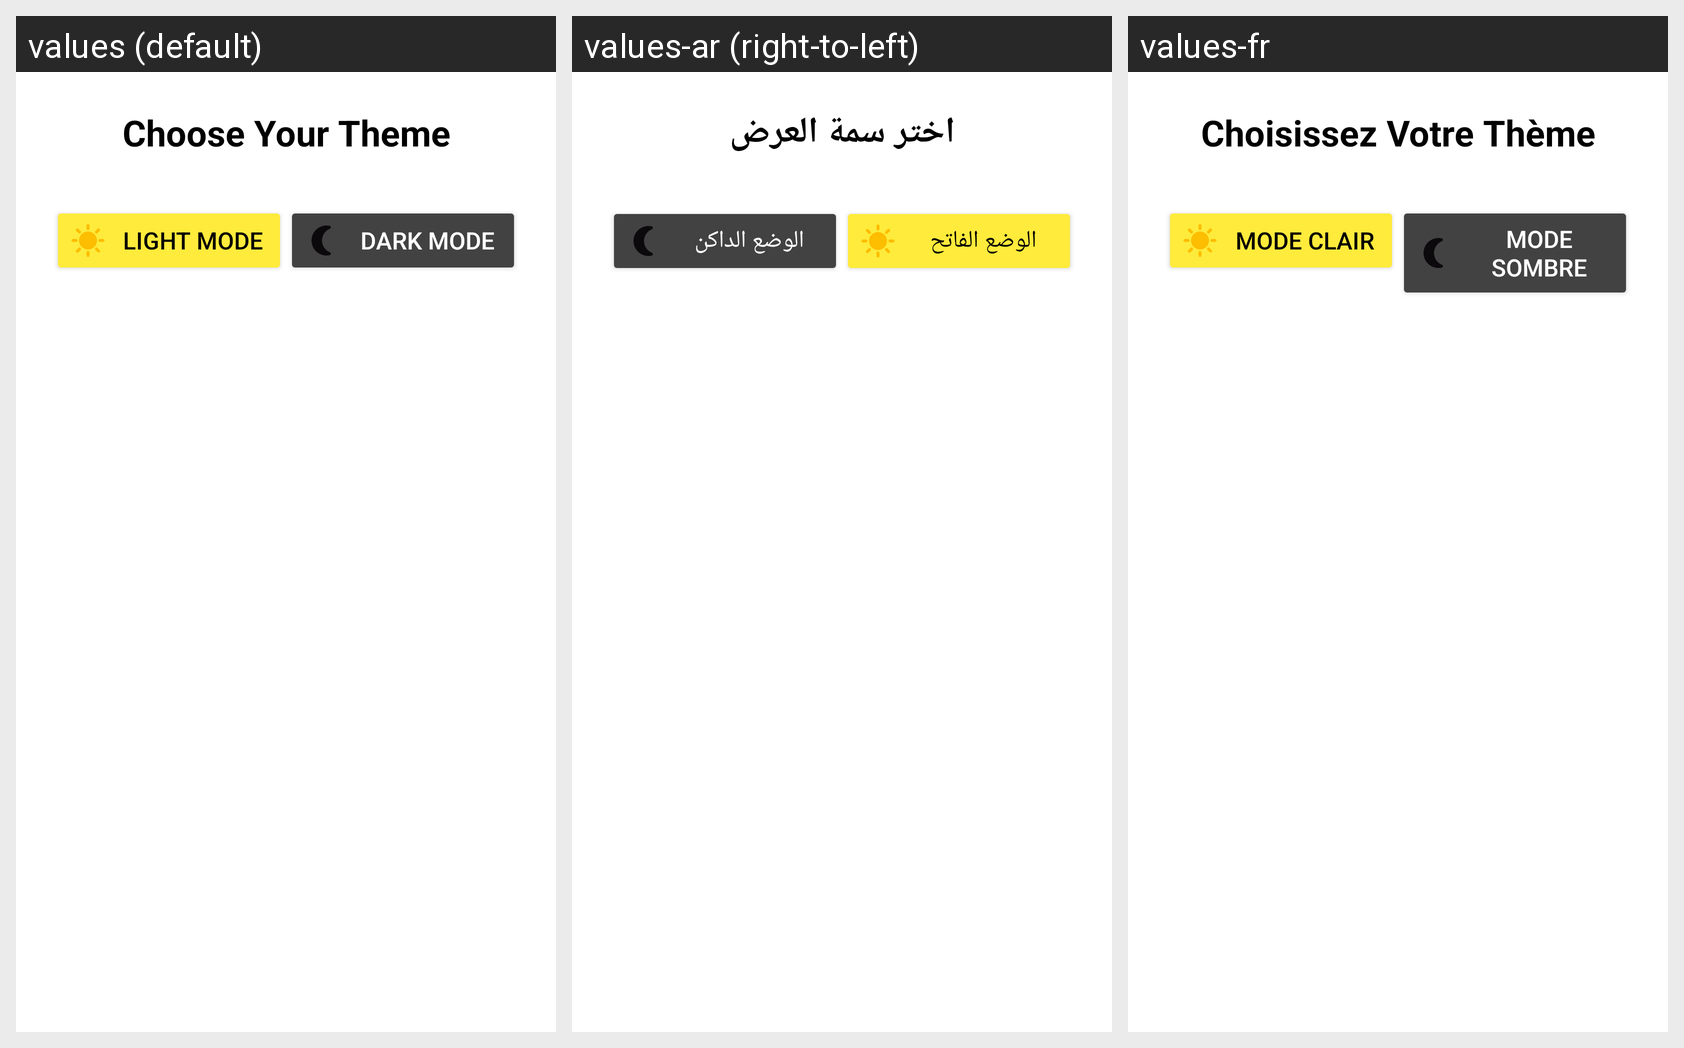

This grid shows one Android layout under several languages. Give, for every string resource on the screen, its name, the default text and each shown locale's text.
Android screen res/layout/fragment_mode_toggle.xml rendered under 3 locales, left to right: values (default), values-ar (right-to-left), values-fr. Device: Nexus 5 (rendered at 1080×1920; each locale shown at half size, 540×960, under a caption strip naming it); theme Theme.Figma.
Strings drawn on this screen, with the default value and each locale's value (text and hints the layout hard-codes, and strings that could not be matched under every locale, appear in the picture but are not listed):

choose_your_theme
  values: Choose Your Theme
  values-ar: اختر سمة العرض
  values-fr: Choisissez Votre Thème

light_mode
  values: Light Mode
  values-ar: الوضع الفاتح
  values-fr: Mode Clair

dark_mode
  values: Dark Mode
  values-ar: الوضع الداكن
  values-fr: Mode Sombre
